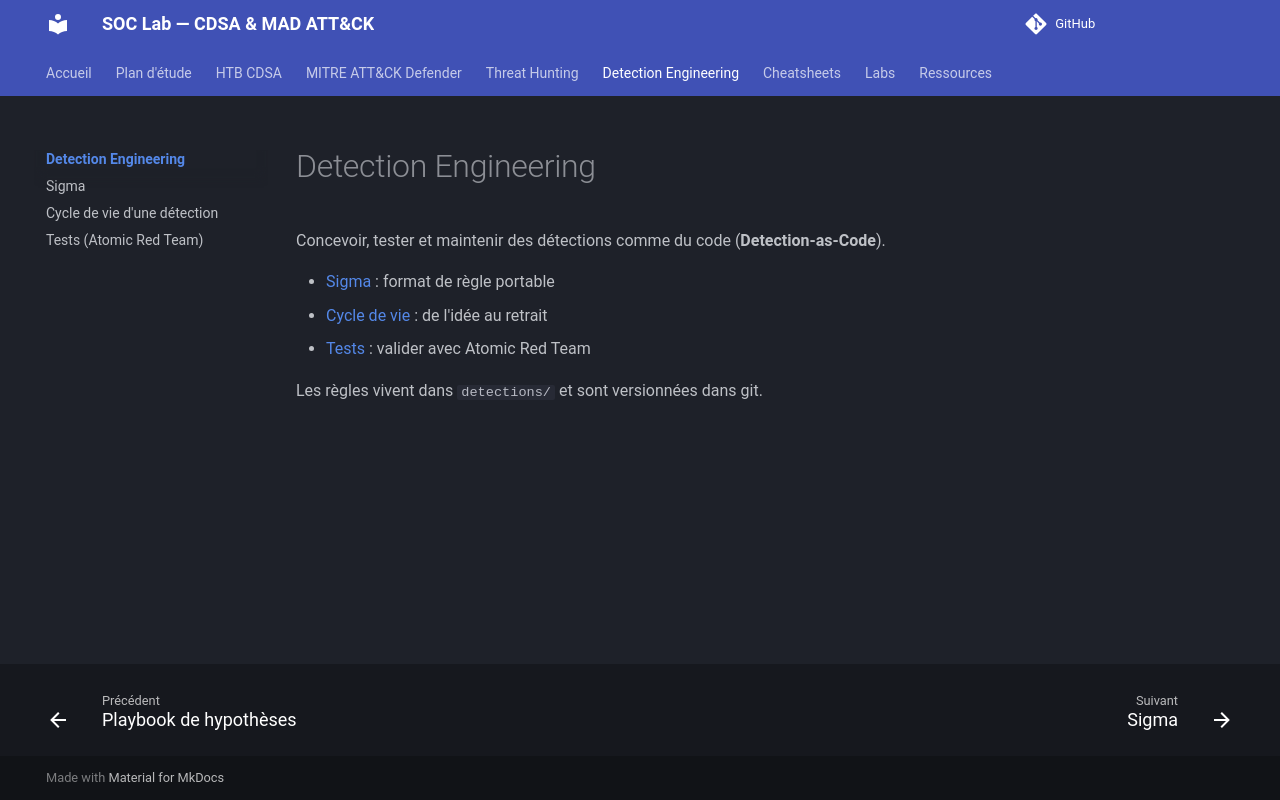

repository: TommyWeemox/HTB_CDSA_TR · page: detection-engineering/index.html · generator: mkdocs

# Detection Engineering

Concevoir, tester et maintenir des détections comme du code (**Detection-as-Code**).

- [Sigma](sigma.md) : format de règle portable
- [Cycle de vie](lifecycle.md) : de l'idée au retrait
- [Tests](testing.md) : valider avec Atomic Red Team

Les règles vivent dans `detections/` et sont versionnées dans git.
